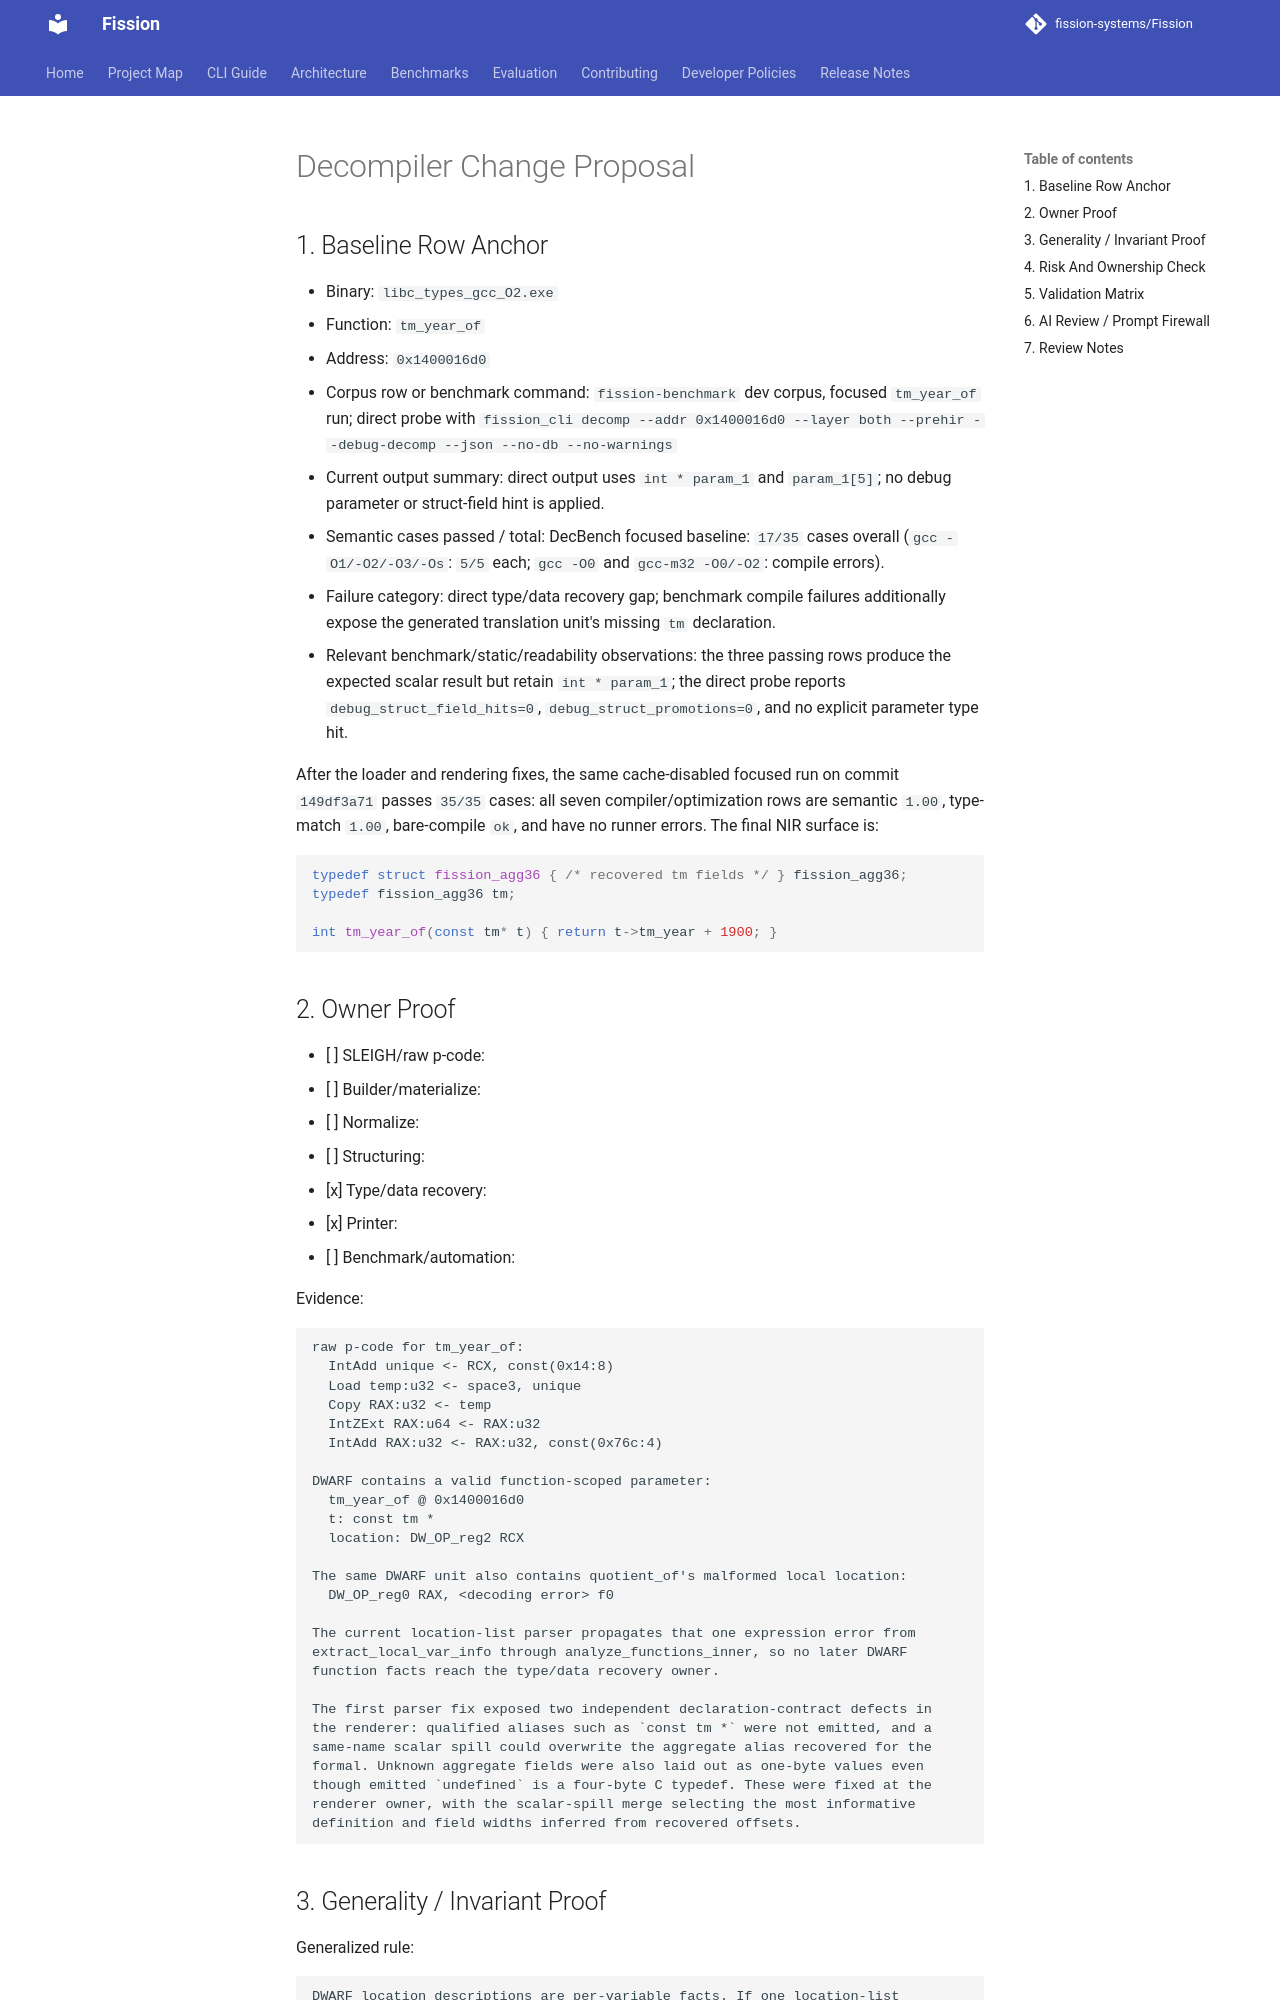

repository: fission-systems/Fission · page: proposals/2026-09-22-struct-tm-parameter-recovery/index.html · generator: mkdocs

# Decompiler Change Proposal

## 1. Baseline Row Anchor

- Binary: `libc_types_gcc_O2.exe`
- Function: `tm_year_of`
- Address: `0x1400016d0`
- Corpus row or benchmark command: `fission-benchmark` dev corpus, focused `tm_year_of` run; direct probe with `fission_cli decomp --addr 0x1400016d0 --layer both --prehir --debug-decomp --json --no-db --no-warnings`
- Current output summary: direct output uses `int * param_1` and `param_1[5]`; no debug parameter or struct-field hint is applied.
- Semantic cases passed / total: DecBench focused baseline: `17/35` cases overall (`gcc -O1/-O2/-O3/-Os`: `5/5` each; `gcc -O0` and `gcc-m32 -O0/-O2`: compile errors).
- Failure category: direct type/data recovery gap; benchmark compile failures additionally expose the generated translation unit's missing `tm` declaration.
- Relevant benchmark/static/readability observations: the three passing rows produce the expected scalar result but retain `int * param_1`; the direct probe reports `debug_struct_field_hits=0`, `debug_struct_promotions=0`, and no explicit parameter type hit.

After the loader and rendering fixes, the same cache-disabled focused run on
commit `149df3a71` passes `35/35` cases: all seven compiler/optimization
rows are semantic `1.00`, type-match `1.00`, bare-compile `ok`, and have no
runner errors. The final NIR surface is:

```c
typedef struct fission_agg36 { /* recovered tm fields */ } fission_agg36;
typedef fission_agg36 tm;

int tm_year_of(const tm* t) { return t->tm_year + 1900; }
```

## 2. Owner Proof

- [ ] SLEIGH/raw p-code:
- [ ] Builder/materialize:
- [ ] Normalize:
- [ ] Structuring:
- [x] Type/data recovery:
- [x] Printer:
- [ ] Benchmark/automation:

Evidence:

```text
raw p-code for tm_year_of:
  IntAdd unique <- RCX, const(0x14:8)
  Load temp:u32 <- space3, unique
  Copy RAX:u32 <- temp
  IntZExt RAX:u64 <- RAX:u32
  IntAdd RAX:u32 <- RAX:u32, const(0x76c:4)

DWARF contains a valid function-scoped parameter:
  tm_year_of @ 0x1400016d0
  t: const tm *
  location: DW_OP_reg2 RCX

The same DWARF unit also contains quotient_of's malformed local location:
  DW_OP_reg0 RAX, <decoding error> f0

The current location-list parser propagates that one expression error from
extract_local_var_info through analyze_functions_inner, so no later DWARF
function facts reach the type/data recovery owner.

The first parser fix exposed two independent declaration-contract defects in
the renderer: qualified aliases such as `const tm *` were not emitted, and a
same-name scalar spill could overwrite the aggregate alias recovered for the
formal. Unknown aggregate fields were also laid out as one-byte values even
though emitted `undefined` is a four-byte C typedef. These were fixed at the
renderer owner, with the scalar-spill merge selecting the most informative
definition and field widths inferred from recovered offsets.
```
